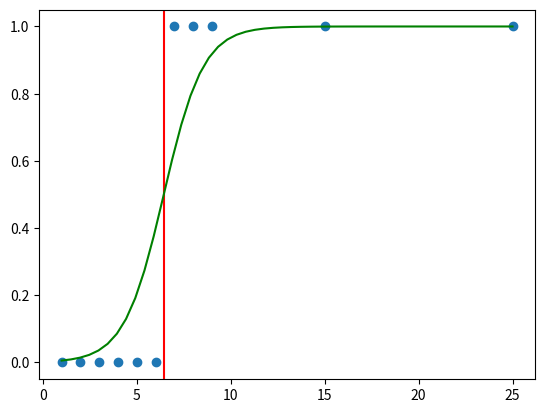

Source code (Python):
# fit the sigmoid curve and calculate decision boundary using given dataset

# a cheat sheet:
# in an optimization loop
# first calculate hypothesis for each datapoint x in X: h = 1 / (1 + exp(-theta0-theta1*x))
# then calculate crossentropy: -y*log(h) - (1-y)*log(1-h)
# and cost: sum(crossentropy) / len(x)
# next calculate derivatives for theta 0 and theta1 (similar to those in linear regression)
# theta0_deriv = sum(h - y) / len(y), theta1_deriv = sum((h-y)*X)
# and then update theta weights
# theta = theta - lr*theta_deriv

# check if cost is getting lower through iterations
# if not, try to modify the learning rate

# calculating decision boundary might look like this:
# theta[0] + theta[1]*x = 0
# theta[1]*x = -theta[0]
# x = -theta[0]/theta[1]

# the result might look like below

from matplotlib import pyplot as plt
import numpy as np

X = np.array([1, 2, 3, 4, 5, 6, 7, 8, 9, 15, 25], dtype=np.float32)
y = np.array([0, 0, 0, 0, 0, 0, 1, 1, 1,  1,  1], dtype=np.float32)

theta = np.array([0, 0], dtype=np.float32)

# optimization loop

max_iter = 10000
eps = 0.00001
alpha = 0.05
prev_cost = 99


for i in range(max_iter):
    h_x = 1/(1 + np.exp(-theta[0] - theta[1]*X))

    crossentropy = -y*np.log(h_x+0.00001) - (1-y)*np.log(1-h_x+0.00001)
    cost = np.sum(crossentropy) / X.shape[0]

    theta_deriv = np.array([sum(h_x-y)/len(y), sum((h_x-y)*X)], dtype=np.float32)
    theta = theta - alpha*theta_deriv

    print("epoch ", str(i+1), ", cost ", cost)

    if np.abs(prev_cost - cost) < eps:
        break

    prev_cost = cost

border = -theta[0]/theta[1]
print(theta)

x_sim = np.linspace(1, 25)
y_sim = 1.0 / (1 + np.exp(-theta[0] - theta[1]*x_sim))
plt.scatter(X, y)
plt.axvline(border, c='r')
plt.plot(x_sim, y_sim, c='g')
plt.show()
